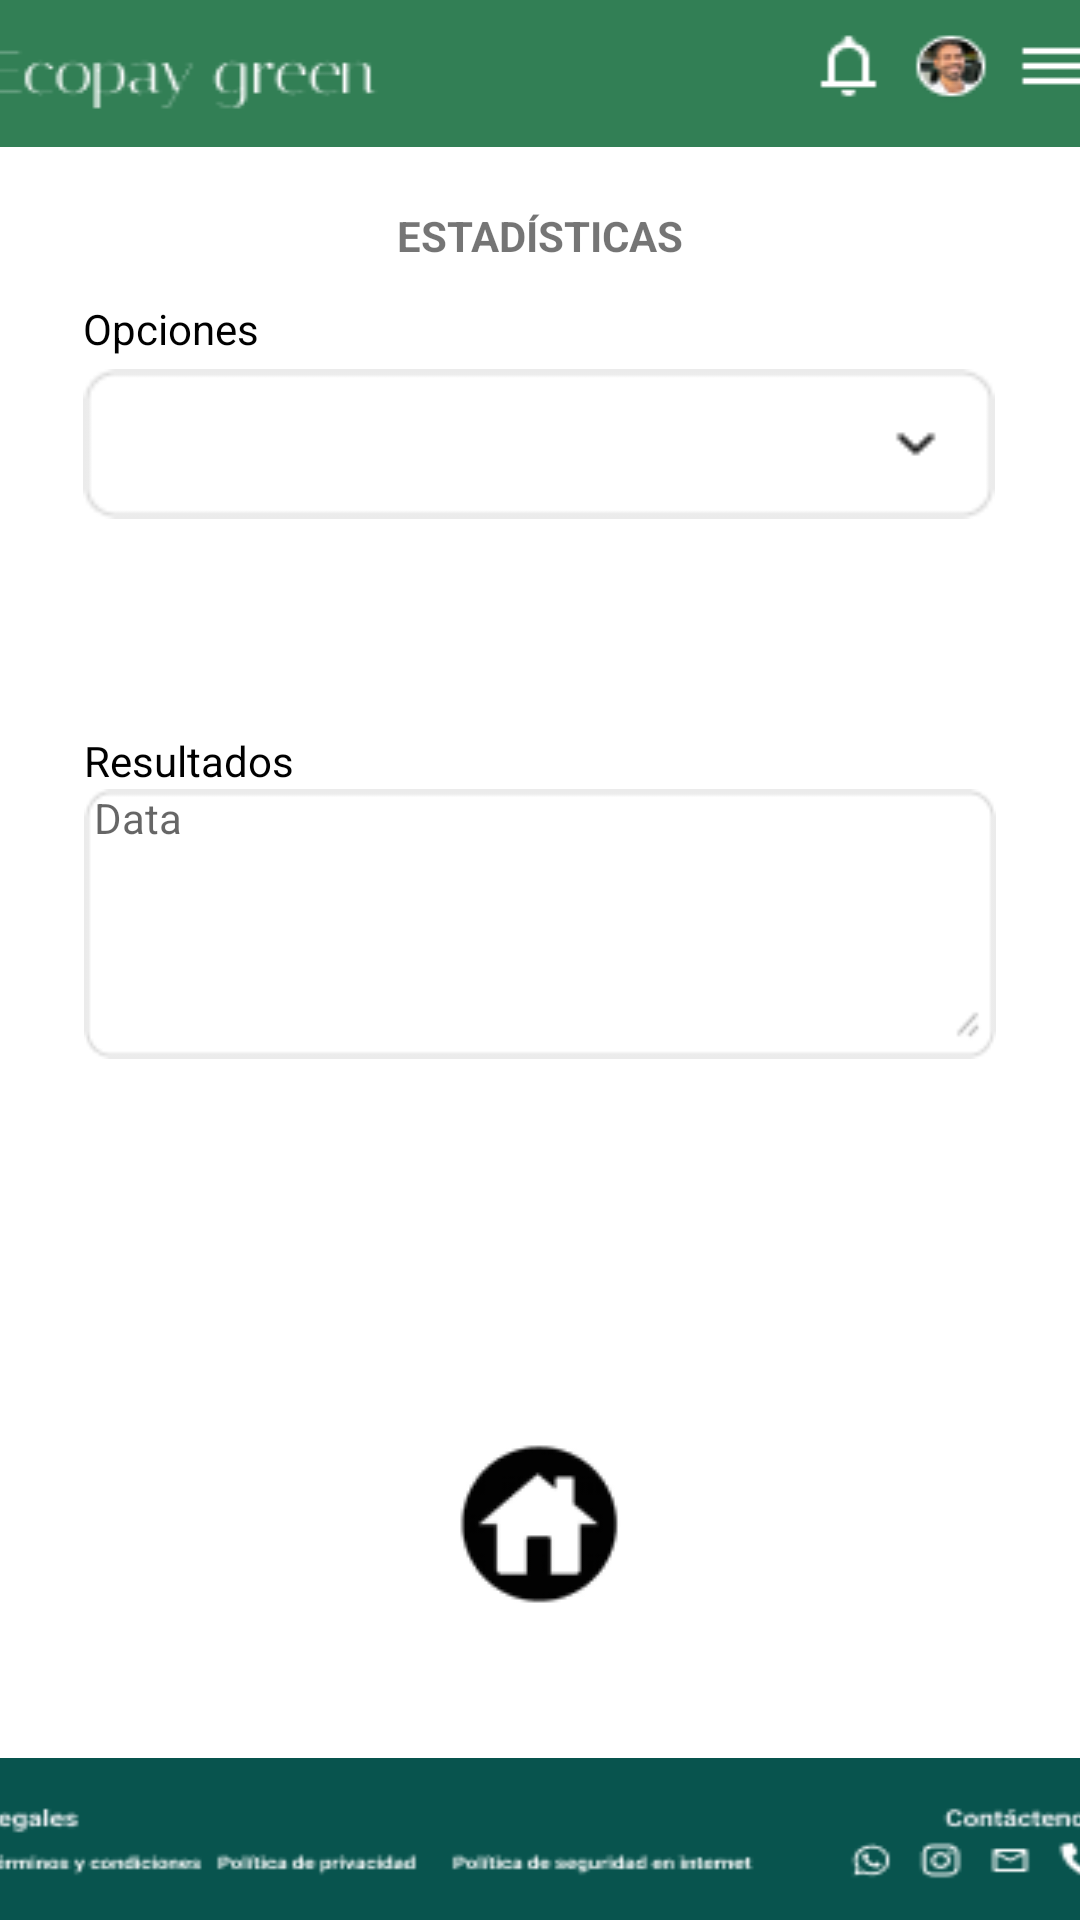

Android layout source for this screen:
<!-- AndroidManifest.xml: application theme Theme.Login -->
<!-- res/layout/activity_main7.xml -->
<?xml version="1.0" encoding="utf-8"?>
<androidx.constraintlayout.widget.ConstraintLayout xmlns:android="http://schemas.android.com/apk/res/android"
    xmlns:app="http://schemas.android.com/apk/res-auto"
    xmlns:tools="http://schemas.android.com/tools"
    android:id="@+id/main"
    android:layout_width="match_parent"
    android:layout_height="match_parent"
    tools:context=".MainActivity3">

    <ImageView
        android:id="@+id/header"
        android:layout_width="410dp"
        android:layout_height="49dp"
        android:scaleType="fitXY"
        app:layout_constraintEnd_toEndOf="parent"
        app:layout_constraintStart_toStartOf="parent"
        app:layout_constraintTop_toTopOf="parent"
        app:srcCompat="@drawable/header" />

    <TextView
        android:id="@+id/registro"
        android:layout_width="wrap_content"
        android:layout_height="wrap_content"
        android:layout_marginStart="171dp"
        android:layout_marginTop="20dp"
        android:layout_marginEnd="171dp"
        android:text="ESTADÍSTICAS"
        android:textStyle="bold"
        app:layout_constraintEnd_toEndOf="parent"
        app:layout_constraintStart_toStartOf="parent"
        app:layout_constraintTop_toBottomOf="@+id/header" />

    <Spinner
        android:id="@+id/listaCategorias"
        android:layout_width="304dp"
        android:layout_height="50dp"
        android:layout_marginTop="35dp"
        android:background="@drawable/selector"
        app:layout_constraintEnd_toEndOf="parent"
        app:layout_constraintHorizontal_bias="0.495"
        app:layout_constraintStart_toStartOf="parent"
        app:layout_constraintTop_toBottomOf="@+id/registro" />

    <TextView
        android:id="@+id/opciones"
        android:layout_width="wrap_content"
        android:layout_height="wrap_content"
        android:layout_marginBottom="4dp"
        android:text="Opciones"
        android:textColor="#000000"
        app:layout_constraintBottom_toTopOf="@+id/listaCategorias"
        app:layout_constraintStart_toStartOf="@+id/listaCategorias" />

    <TextView
        android:id="@+id/datosEstadisticas"
        android:layout_width="304dp"
        android:layout_height="90dp"
        android:layout_marginTop="90dp"
        android:background="@drawable/textarea"
        android:ems="10"
        android:gravity="start|top"
        android:hint=" Data"
        android:inputType="textMultiLine"
        android:textColor="#000000"
        app:layout_constraintEnd_toEndOf="parent"
        app:layout_constraintStart_toStartOf="parent"
        app:layout_constraintTop_toBottomOf="@+id/listaCategorias" />

    <ImageButton
        android:id="@+id/casa"
        android:layout_width="65dp"
        android:layout_height="57dp"
        android:layout_marginBottom="50dp"
        android:contentDescription="homes"
        app:layout_constraintBottom_toTopOf="@+id/footer"
        app:layout_constraintEnd_toEndOf="parent"
        app:layout_constraintStart_toStartOf="parent"
        app:srcCompat="@drawable/home" />

    <ImageView
        android:id="@+id/footer"
        android:layout_width="409dp"
        android:layout_height="54dp"
        android:scaleType="fitXY"
        app:layout_constraintBottom_toBottomOf="parent"
        app:layout_constraintEnd_toEndOf="parent"
        app:layout_constraintStart_toStartOf="parent"
        app:srcCompat="@drawable/footer" />

    <TextView
        android:id="@+id/resultado"
        android:layout_width="wrap_content"
        android:layout_height="wrap_content"
        android:text="Resultados"
        android:textColor="#000000"
        app:layout_constraintBottom_toTopOf="@+id/datosEstadisticas"
        app:layout_constraintStart_toStartOf="@+id/datosEstadisticas" />


</androidx.constraintlayout.widget.ConstraintLayout>
<!-- resources referenced by this layout -->
<resources>
  <!-- drawable footer: png bitmap (drawable, 3519 bytes) -->
  <!-- drawable header: png bitmap (drawable, 3335 bytes) -->
  <!-- drawable home: png bitmap (drawable, 2084 bytes) -->
  <!-- drawable selector: png bitmap (drawable, 765 bytes) -->
  <!-- drawable textarea: png bitmap (drawable, 900 bytes) -->
  <style name="Theme.Login" parent="Base.Theme.Login" />
  <style name="Base.Theme.Login" parent="Theme.MaterialComponents.DayNight.DarkActionBar">
          
          
      </style>
</resources>
